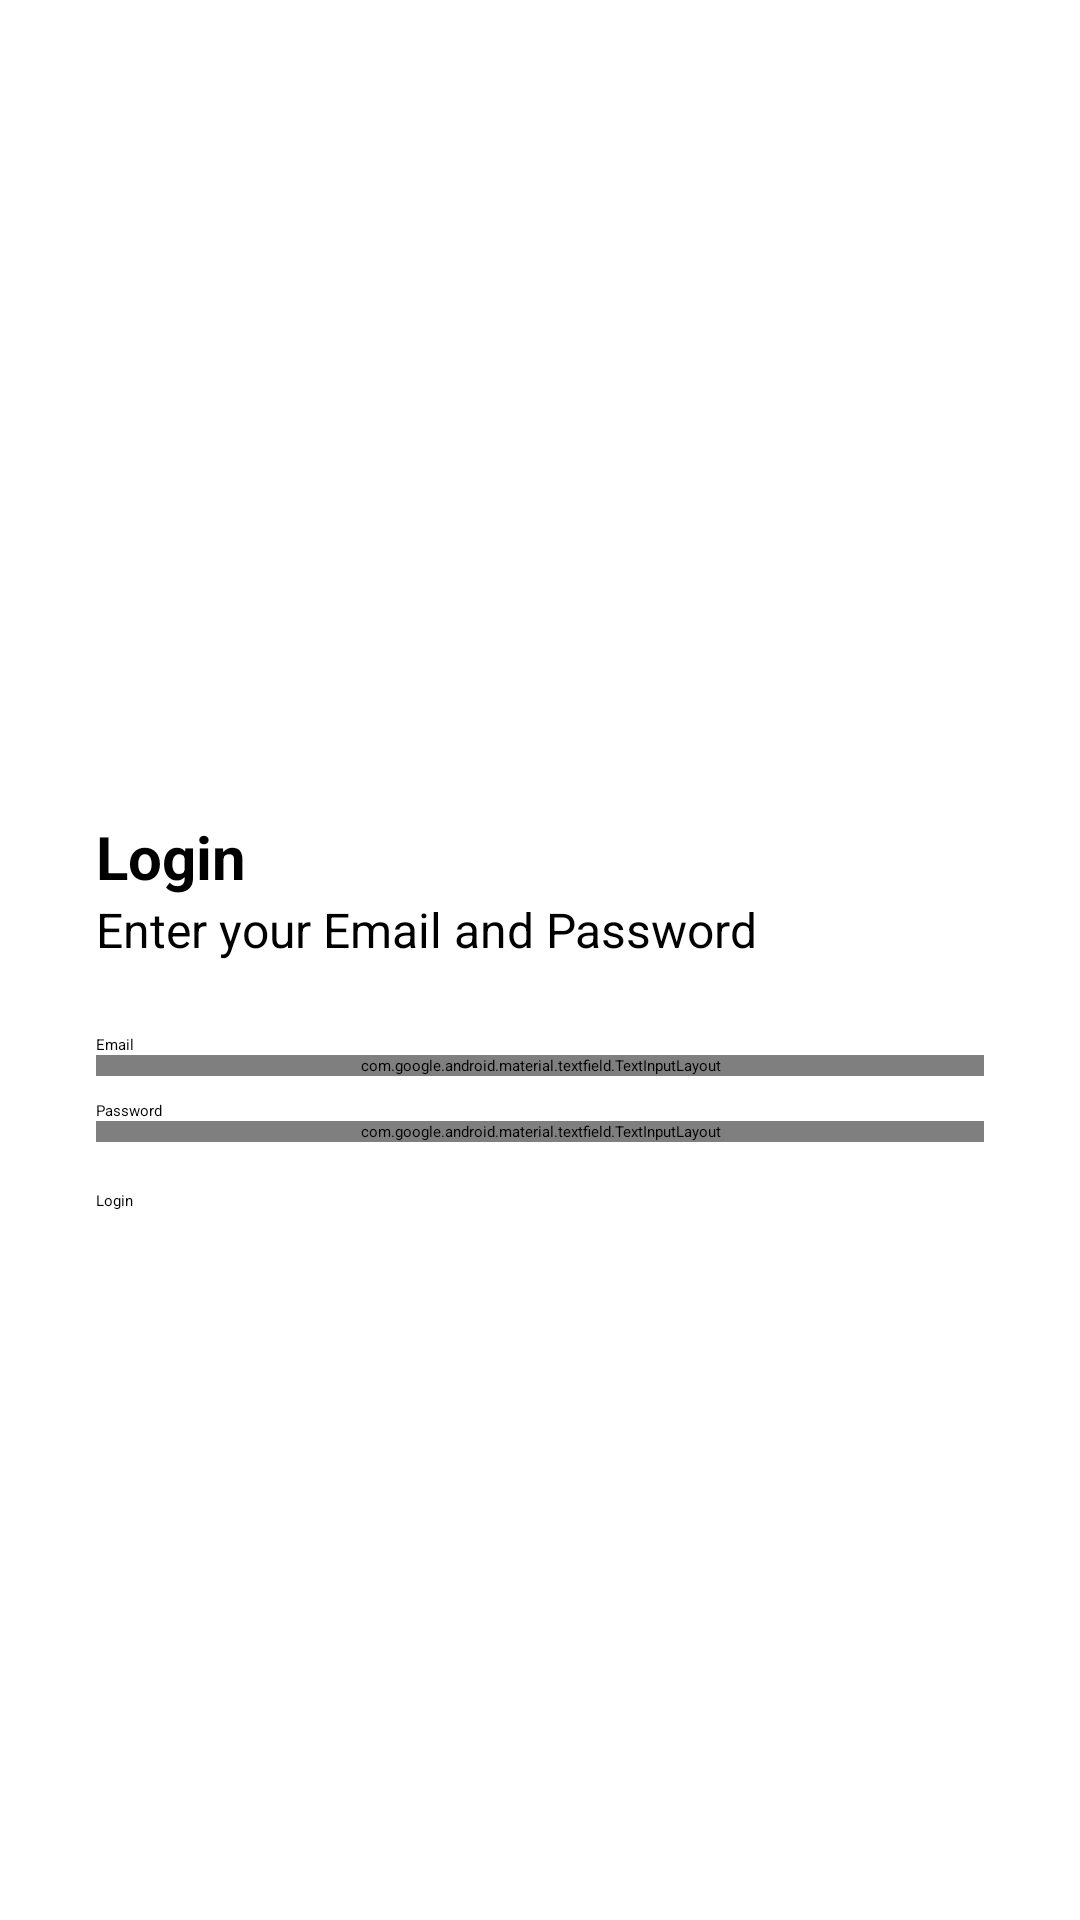

Reconstruct the res/layout file that produces this screen, plus the resources it refers to.
<!-- AndroidManifest.xml: application theme Theme.StoryApp -->
<!-- res/layout/activity_login.xml -->
<?xml version="1.0" encoding="utf-8"?>
<androidx.constraintlayout.widget.ConstraintLayout xmlns:android="http://schemas.android.com/apk/res/android"
    xmlns:app="http://schemas.android.com/apk/res-auto"
    xmlns:tools="http://schemas.android.com/tools"
    android:layout_width="match_parent"
    android:layout_height="match_parent"
    tools:context=".view.login.LoginActivity">

    <ImageView
        android:id="@+id/imageView"
        android:layout_width="0dp"
        android:layout_height="0dp"
        android:layout_marginStart="32dp"
        android:layout_marginEnd="32dp"
        app:layout_constraintBottom_toTopOf="@+id/guidelineHorizontal"
        app:layout_constraintEnd_toEndOf="parent"
        app:layout_constraintStart_toStartOf="parent"
        app:layout_constraintTop_toTopOf="parent"
        app:srcCompat="@drawable/ilustrasi" />

    <TextView
        android:id="@+id/titleTextView"
        android:layout_width="0dp"
        android:layout_height="wrap_content"
        android:layout_marginStart="32dp"
        android:layout_marginTop="16dp"
        android:layout_marginEnd="32dp"
        android:text="@string/headerLogin"
        android:textColor="@color/black"
        android:textSize="20sp"
        android:textStyle="bold"
        app:layout_constraintEnd_toEndOf="parent"
        app:layout_constraintStart_toStartOf="parent"
        app:layout_constraintTop_toBottomOf="@+id/imageView" />

    <TextView
        android:id="@+id/messageTextView"
        android:layout_width="0dp"
        android:layout_height="wrap_content"
        android:layout_marginStart="32dp"
        android:layout_marginEnd="32dp"
        android:text="@string/loginText"
        android:textColor="@color/black"
        android:textSize="16sp"
        app:layout_constraintEnd_toEndOf="parent"
        app:layout_constraintStart_toStartOf="parent"
        app:layout_constraintTop_toBottomOf="@+id/titleTextView" />

    <TextView
        android:id="@+id/emailTextView"
        android:layout_width="wrap_content"
        android:layout_height="wrap_content"
        android:layout_marginStart="32dp"
        android:layout_marginTop="24dp"
        android:text="@string/email"
        android:textColor="@color/black"
        app:layout_constraintStart_toStartOf="parent"
        app:layout_constraintTop_toBottomOf="@+id/messageTextView" />

    <com.google.android.material.textfield.TextInputLayout
        android:id="@+id/emailEditTextLayout"
        style="@style/Widget.MaterialComponents.TextInputLayout.OutlinedBox"
        android:layout_width="0dp"
        android:layout_height="wrap_content"
        android:layout_marginStart="32dp"
        android:layout_marginEnd="32dp"
        app:layout_constraintEnd_toEndOf="parent"
        app:layout_constraintStart_toStartOf="parent"
        app:layout_constraintTop_toBottomOf="@+id/emailTextView"
        app:startIconDrawable="@drawable/ic_baseline_email_24">

        <com.google.android.material.textfield.TextInputEditText
            android:id="@+id/emailEditText"
            android:layout_width="match_parent"
            android:layout_height="wrap_content"
            android:ems="10"
            android:inputType="textEmailAddress"
            tools:ignore="SpeakableTextPresentCheck" />
    </com.google.android.material.textfield.TextInputLayout>

    <TextView
        android:id="@+id/passwordTextView"
        android:layout_width="wrap_content"
        android:layout_height="wrap_content"
        android:layout_marginStart="32dp"
        android:layout_marginTop="8dp"
        android:text="@string/password"
        android:textColor="@color/black"
        app:layout_constraintStart_toStartOf="parent"
        app:layout_constraintTop_toBottomOf="@+id/emailEditTextLayout" />

    <com.google.android.material.textfield.TextInputLayout
        android:id="@+id/passwordEditTextLayout"
        style="@style/Widget.MaterialComponents.TextInputLayout.OutlinedBox"
        android:layout_width="0dp"
        android:layout_height="wrap_content"
        android:layout_marginStart="32dp"
        android:layout_marginEnd="32dp"
        app:endIconMode="password_toggle"
        app:layout_constraintEnd_toEndOf="parent"
        app:layout_constraintStart_toStartOf="parent"
        app:layout_constraintTop_toBottomOf="@+id/passwordTextView"
        app:startIconDrawable="@drawable/ic_baseline_lock_24">

        <com.ikki.storyapp.CustomPasswordEditText
            android:id="@+id/passwordEditText"
            android:layout_width="match_parent"
            android:layout_height="wrap_content"
            android:clickable="true"
            android:ems="10"
            android:focusable="true"
            android:focusableInTouchMode="true"
            android:textSize="16sp"
            android:inputType="textPassword"
            android:gravity="center_vertical"
            />
    </com.google.android.material.textfield.TextInputLayout>

    <Button
        android:id="@+id/loginButton"
        android:layout_width="0dp"
        android:layout_height="64dp"
        android:layout_marginStart="32dp"
        android:layout_marginTop="16dp"
        android:layout_marginEnd="32dp"
        android:text="@string/login"
        app:layout_constraintEnd_toEndOf="parent"
        app:layout_constraintHorizontal_bias="0.0"
        app:layout_constraintStart_toStartOf="parent"
        app:layout_constraintTop_toBottomOf="@+id/passwordEditTextLayout" />

    <androidx.constraintlayout.widget.Guideline
        android:id="@+id/guidelineHorizontal"
        android:layout_width="wrap_content"
        android:layout_height="64dp"
        android:orientation="horizontal"
        app:layout_constraintEnd_toEndOf="parent"
        app:layout_constraintGuide_percent="0.4"
        app:layout_constraintStart_toStartOf="parent" />

</androidx.constraintlayout.widget.ConstraintLayout>
<!-- resources referenced by this layout -->
<resources>
  <string name="email">Email</string>
  <string name="headerLogin">Login</string>
  <string name="login">Login</string>
  <string name="loginText">Enter your Email and Password</string>
  <string name="password">Password</string>
  <!-- not gathered from this repository: default colours our renderer supplied (Android Studio template values) -->
  <color name="black">#FF000000</color>
</resources>
